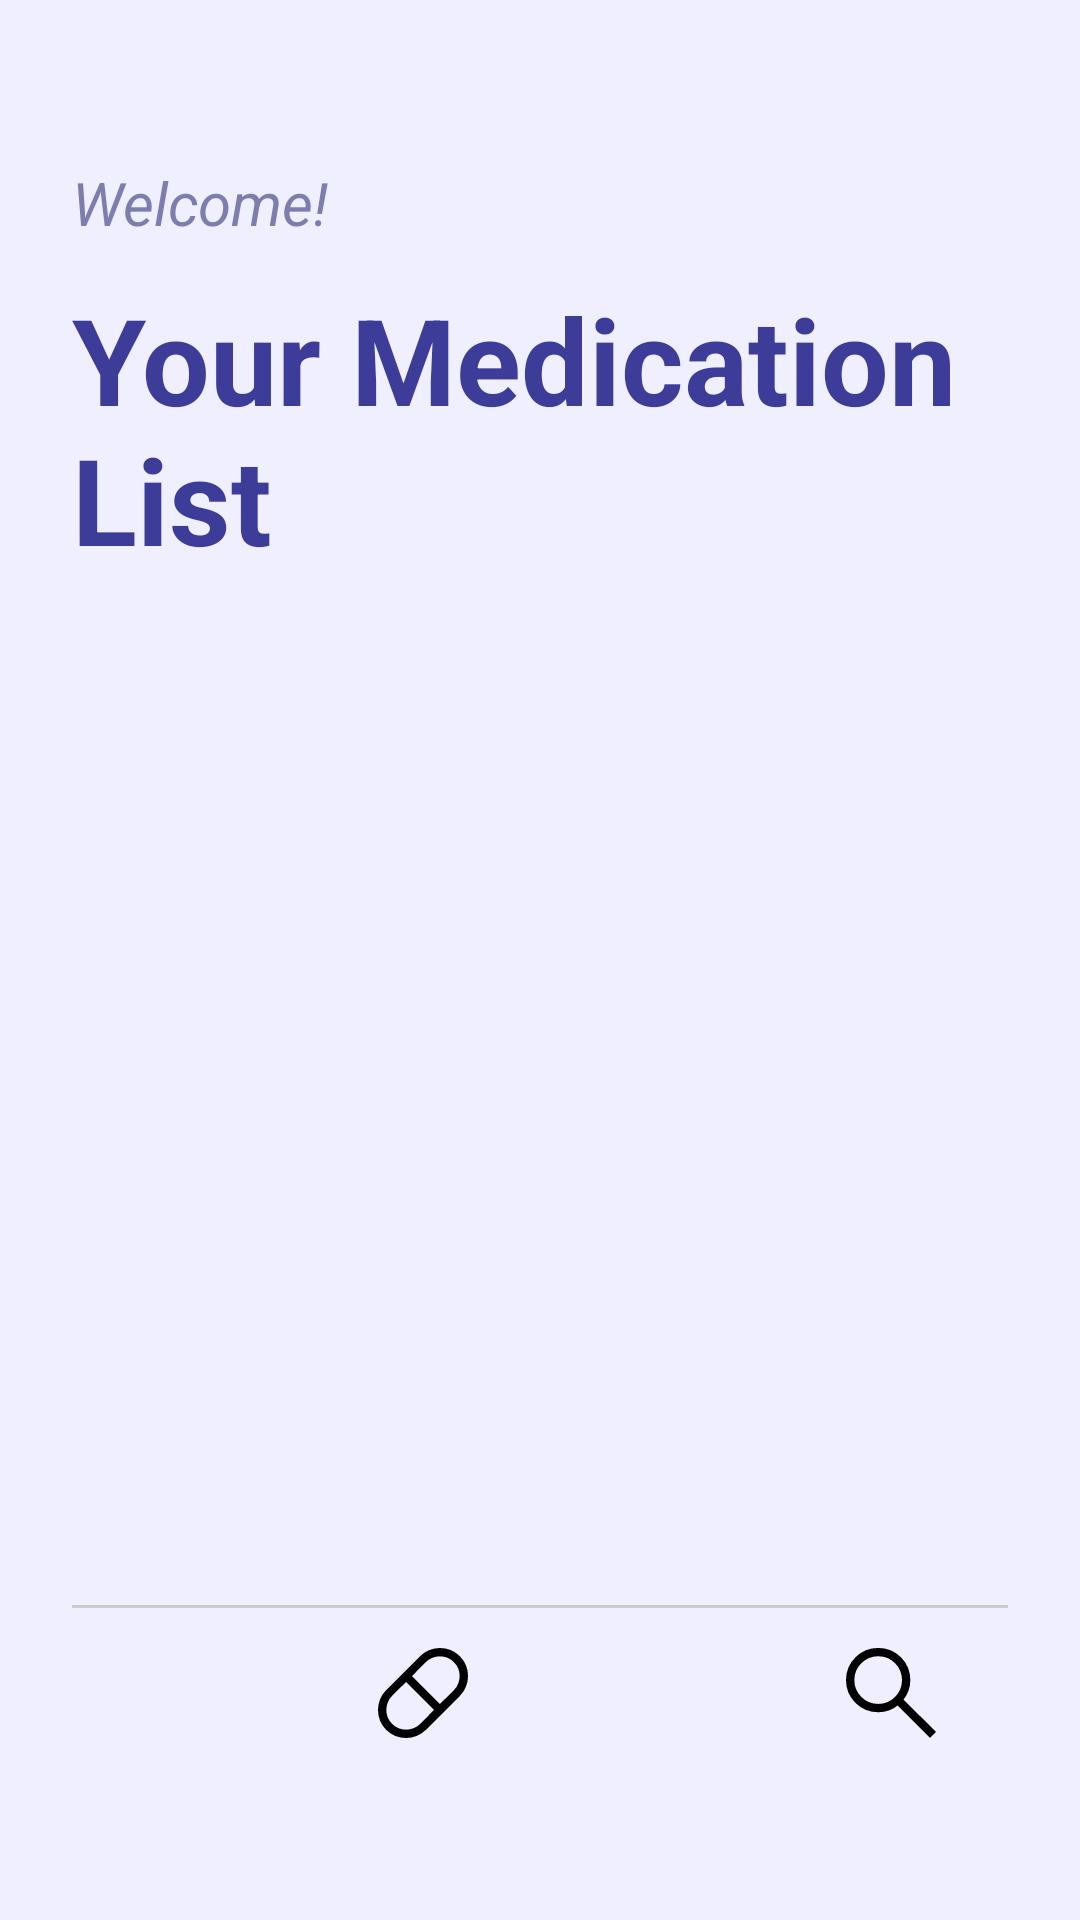

Android layout source for this screen:
<!-- AndroidManifest.xml: activity theme Theme.MedTracker -->
<!-- res/layout/activity_main.xml -->
<?xml version="1.0" encoding="utf-8"?>
<LinearLayout xmlns:android="http://schemas.android.com/apk/res/android"
    xmlns:app="http://schemas.android.com/apk/res-auto"
    android:layout_width="match_parent"
    android:layout_height="match_parent"
    android:orientation="vertical"
    android:padding="24dp"
    android:background="#EFEFFF">

    <Space
        android:layout_width="match_parent"
        android:layout_height="30dp" />

    <TextView
        android:id="@+id/tvWelcome"
        android:layout_width="match_parent"
        android:layout_height="wrap_content"
        android:text="Welcome!"
        android:textColor="#7E7EAE"
        android:textSize="20sp"
        android:textStyle="italic"/>

    <TextView
        android:id="@+id/tvMedListHeader"
        android:layout_width="match_parent"
        android:layout_height="wrap_content"
        android:text="Your Medication List"
        android:textSize="40sp"
        android:textColor="#3D3D99"
        android:textStyle="bold"
        android:layout_marginTop="12dp"/>

    <androidx.recyclerview.widget.RecyclerView
        android:id="@+id/rvMeds"
        android:layout_width="match_parent"
        android:layout_height="0dp"
        android:layout_marginTop="8dp"
        android:layout_weight="1"/>

    
    <View
        android:layout_width="match_parent"
        android:layout_height="1dp"
        android:background="#CCCCCC"/>

    
    <LinearLayout
        android:id="@+id/bottomBar"
        android:layout_width="match_parent"
        android:layout_height="80dp"
        android:orientation="horizontal"
        android:paddingTop="8dp"
        android:paddingBottom="8dp"
        android:weightSum="4">

        <LinearLayout
            android:id="@+id/sectionHome"
            android:layout_width="0dp"
            android:layout_height="match_parent"
            android:layout_weight="1"
            android:gravity="center"
            android:orientation="vertical">

            <androidx.appcompat.widget.AppCompatImageButton
                android:id="@+id/btnHome"
                android:layout_width="40dp"
                android:layout_height="40dp"
                android:background="?attr/selectableItemBackgroundBorderless"
                android:contentDescription="Schedule"
                android:scaleType="centerInside"
                app:srcCompat="@drawable/ic_empty"
                app:tint="@color/black"/>
            <TextView
                android:layout_width="wrap_content"
                android:layout_height="wrap_content"
                android:layout_marginTop="4dp"/>
        </LinearLayout>

        <LinearLayout
            android:id="@+id/sectionMeds"
            android:layout_width="0dp"
            android:layout_height="match_parent"
            android:layout_weight="1"
            android:gravity="center"
            android:orientation="vertical">

            <androidx.appcompat.widget.AppCompatImageButton
                android:id="@+id/btnMeds"
                android:layout_width="40dp"
                android:layout_height="40dp"
                android:background="?attr/selectableItemBackgroundBorderless"
                android:contentDescription="Meds"
                android:scaleType="centerInside"
                app:srcCompat="@drawable/ic_meds"
                app:tint="@color/black"/>
            <TextView
                android:layout_width="wrap_content"
                android:layout_height="wrap_content"
                android:layout_marginTop="4dp"/>
        </LinearLayout>

        <LinearLayout
            android:id="@+id/sectionSchedule"
            android:layout_width="0dp"
            android:layout_height="match_parent"
            android:layout_weight="1"
            android:gravity="center"
            android:orientation="vertical">

            <androidx.appcompat.widget.AppCompatImageButton
                android:id="@+id/btnSchedule"
                android:layout_width="40dp"
                android:layout_height="40dp"
                android:background="?attr/selectableItemBackgroundBorderless"
                android:contentDescription="Schedule"
                android:scaleType="centerInside"
                app:srcCompat="@drawable/ic_empty"
                app:tint="@color/black"/>
            <TextView
                android:layout_width="wrap_content"
                android:layout_height="wrap_content"
                android:layout_marginTop="4dp"/>
        </LinearLayout>

        <LinearLayout
            android:id="@+id/sectionSearch"
            android:layout_width="0dp"
            android:layout_height="match_parent"
            android:layout_weight="1"
            android:gravity="center"
            android:orientation="vertical">

            <androidx.appcompat.widget.AppCompatImageButton
                android:id="@+id/btnSearch"
                android:layout_width="40dp"
                android:layout_height="40dp"
                android:background="?attr/selectableItemBackgroundBorderless"
                android:contentDescription="Search"
                android:scaleType="centerInside"
                app:srcCompat="@drawable/ic_search"
                app:tint="@color/black"/>
            <TextView
                android:layout_width="wrap_content"
                android:layout_height="wrap_content"
                android:layout_marginTop="4dp"/>
        </LinearLayout>

    </LinearLayout>

</LinearLayout>
<!-- resources referenced by this layout -->
<resources>
  <!-- drawable ic_empty (drawable) -->
  <?xml version="1.0" encoding="utf-8"?>
  <vector xmlns:android="http://schemas.android.com/apk/res/android"
      android:width="24dp"
      android:height="24dp"
      android:viewportWidth="24"
      android:viewportHeight="24">
      
      <path
          android:fillColor="#00000000"
          android:pathData="M0,0h24v24H0z"/>
  </vector>
  <!-- drawable ic_meds (drawable) -->
  <vector xmlns:android="http://schemas.android.com/apk/res/android" android:autoMirrored="true" android:height="40dp" android:viewportHeight="960" android:viewportWidth="960" android:width="40dp">
        
      <path android:fillColor="#3D3D99" android:pathData="M345,840q-94,0 -159.5,-65.5T120,615q0,-45 17,-86t49,-73l270,-270q32,-32 73,-49t86,-17q94,0 159.5,65.5T840,345q0,45 -17,86t-49,73L504,774q-32,32 -73,49t-86,17ZM615.67,568 L727.33,457.33q22,-22 34,-51.33t12,-61q0,-66 -46.16,-112.17Q681,186.67 615,186.67q-31.67,0 -61,12t-51.33,34L392,344.33 615.67,568ZM345,773.33q31,0 60.67,-12 29.66,-12 51.66,-34L568,615.67 344.33,392 232.67,502.67q-22,22 -34,51.33t-12,61q0,66 46.16,112.17Q279,773.33 345,773.33Z"/>
      
  </vector>
  <!-- drawable ic_search (drawable) -->
  <vector xmlns:android="http://schemas.android.com/apk/res/android" android:autoMirrored="true" android:height="40dp" android:viewportHeight="960" android:viewportWidth="960" android:width="40dp">
        
      <path android:fillColor="#3D3D99" android:pathData="M792,839.33 L532.67,580q-30,25.33 -69.64,39.67Q423.39,634 378.67,634q-108.44,0 -183.56,-75.17Q120,483.67 120,376.67t75.17,-182.17q75.16,-75.17 182.5,-75.17 107.33,0 182.16,75.17 74.84,75.17 74.84,182.27 0,43.23 -14,82.9 -14,39.66 -40.67,73l260,258.66 -48,48ZM378,567.33q79.17,0 134.58,-55.83Q568,455.67 568,376.67q0,-79 -55.42,-134.84Q457.17,186 378,186q-79.72,0 -135.53,55.83 -55.8,55.84 -55.8,134.84t55.8,134.83q55.81,55.83 135.53,55.83Z"/>
      
  </vector>
  <style name="Theme.MedTracker" parent="Theme.MaterialComponents.DayNight.NoActionBar">
          <item name="colorControlActivated">@color/color_5959df</item>
      </style>
  <color name="color_5959df">#5959DF</color>
  <!-- not gathered from this repository: default colours our renderer supplied (Android Studio template values) -->
  <color name="black">#FF000000</color>
</resources>
